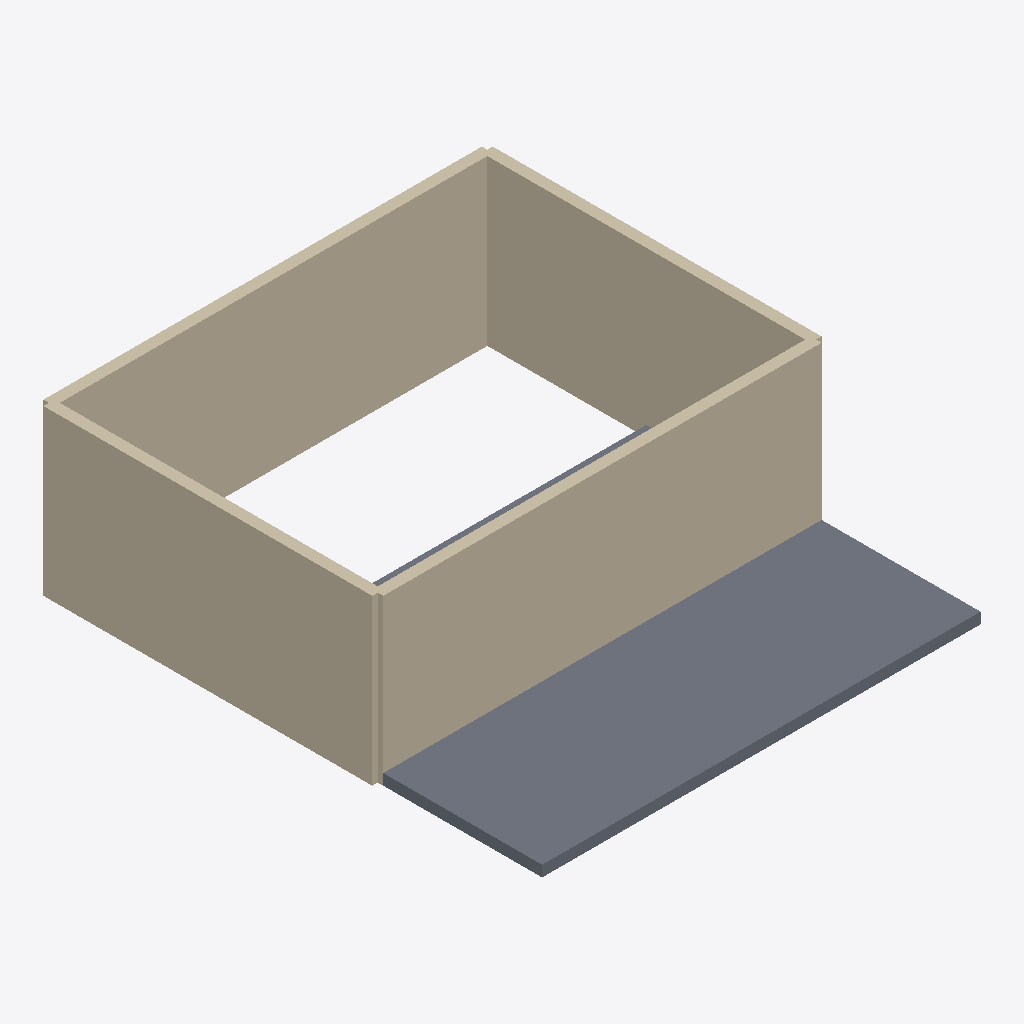
Isometric view of an IFC building model (IFC-SPF (STEP), schema IFC4, length unit metre), seen from the south-west, elements coloured by IFC class: 4 walls (beige), 1 slab (grey).
Extent 8.2 m × 9.1 m × 3.0 m (x, y, z). Storeys (1): Ground Floor at 0.00 m. Elements (5): 4 IfcWall, 1 IfcSlab.

HEADER;
FILE_DESCRIPTION(('ViewDefinition [ReferenceView_V1.2]'),'2;1');
FILE_NAME('geometry_demo.ifc','2026-09-18T00:00:00',('OpenBIM QC'),('Portfolio'),'OpenBIM QC Assistant','OpenBIM QC Assistant','');
FILE_SCHEMA(('IFC4'));
ENDSEC;
DATA;
#20=IFCPROJECT('2ProjectDemoGuid000001',#5,'Geometry QC Demo',$,$,$,$,(#14),#18);
#22=IFCSITE('2SiteDemoGuid000000001',#5,'Demo Site',$,$,#21,$,$,.ELEMENT.,$,$,$,$,$);
#24=IFCBUILDING('2BuildingDemoGuid00001',#5,'Demo Building',$,$,#23,$,$,.ELEMENT.,$,$,$);
#26=IFCBUILDINGSTOREY('2StoreyDemoGuid0000001',#5,'Ground Floor',$,$,#25,$,$,.ELEMENT.,0.0);
#85=IFCSLAB('2SlabDemoGuid000000001',#5,'Ground Slab',$,$,#84,#83,'S-01',.FLOOR.);
#57=IFCWALL('2WallDemoGuid000000001',#5,'South Wall',$,$,#56,#53,'W-01',.NOTDEFINED.);
#73=IFCWALL('2WallDemoGuid000000003',#5,$,$,$,#72,#53,'W-03',.NOTDEFINED.);
#77=IFCWALL('2WallDemoGuid000000004',#5,'West Wall',$,$,#76,#63,'W-04',.NOTDEFINED.);
#68=IFCWALL('2WallDemoGuid000000002',#5,'East Wall',$,$,#67,#63,'W-02',.NOTDEFINED.);
ENDSEC;
